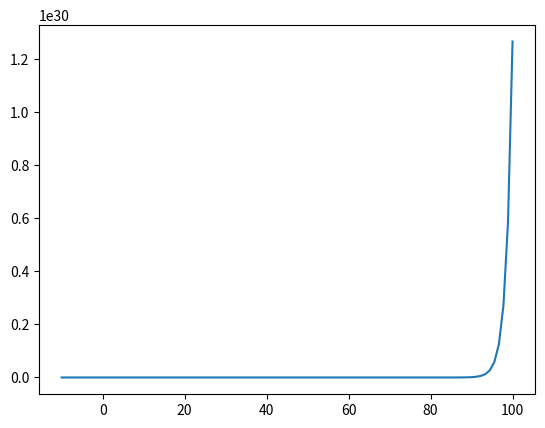

Write Python code to recreate this figure.
import numpy as np
import matplotlib.pyplot as plt

x = np.linspace(-10,100,100)

y = np.exp2(x)



plt.plot(x, y)


plt.show()